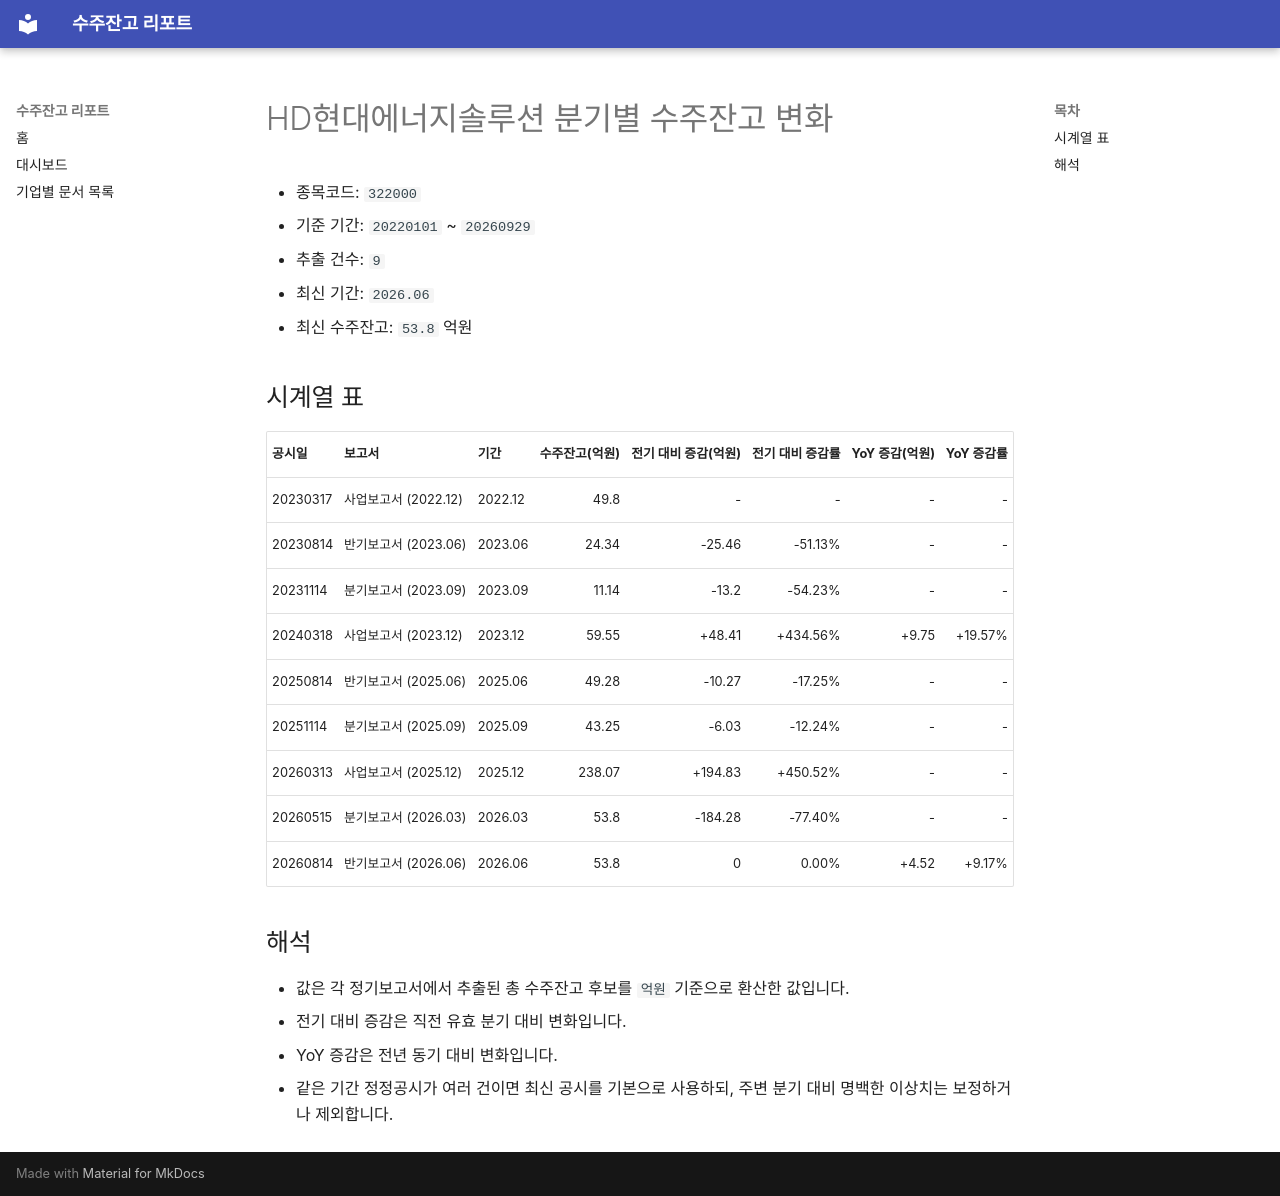

repository: agent-jaden/order-backlog-dashboard · page: companies/HD현대에너지솔루션_수주잔고(322000)/index.html · generator: mkdocs

# HD현대에너지솔루션 분기별 수주잔고 변화

- 종목코드: `322000`
- 기준 기간: `20220101` ~ `20260929`
- 추출 건수: `9`
- 최신 기간: `2026.06`
- 최신 수주잔고: `53.8` 억원

## 시계열 표

| 공시일 | 보고서 | 기간 | 수주잔고(억원) | 전기 대비 증감(억원) | 전기 대비 증감률 | YoY 증감(억원) | YoY 증감률 |
| --- | --- | --- | ---: | ---: | ---: | ---: | ---: |
| 20230317 | 사업보고서 (2022.12) | 2022.12 | 49.8 | - | - | - | - |
| 20230814 | 반기보고서 (2023.06) | 2023.06 | 24.34 | -25.46 | -51.13% | - | - |
| 20231114 | 분기보고서 (2023.09) | 2023.09 | 11.14 | -13.2 | -54.23% | - | - |
| 20240318 | 사업보고서 (2023.12) | 2023.12 | 59.55 | +48.41 | +434.56% | +9.75 | +19.57% |
| 20250814 | 반기보고서 (2025.06) | 2025.06 | 49.28 | -10.27 | -17.25% | - | - |
| 20251114 | 분기보고서 (2025.09) | 2025.09 | 43.25 | -6.03 | -12.24% | - | - |
| 20260313 | 사업보고서 (2025.12) | 2025.12 | 238.07 | +194.83 | +450.52% | - | - |
| 20260515 | 분기보고서 (2026.03) | 2026.03 | 53.8 | -184.28 | -77.40% | - | - |
| 20260814 | 반기보고서 (2026.06) | 2026.06 | 53.8 | 0 | 0.00% | +4.52 | +9.17% |

## 해석

- 값은 각 정기보고서에서 추출된 총 수주잔고 후보를 `억원` 기준으로 환산한 값입니다.
- 전기 대비 증감은 직전 유효 분기 대비 변화입니다.
- YoY 증감은 전년 동기 대비 변화입니다.
- 같은 기간 정정공시가 여러 건이면 최신 공시를 기본으로 사용하되, 주변 분기 대비 명백한 이상치는 보정하거나 제외합니다.
